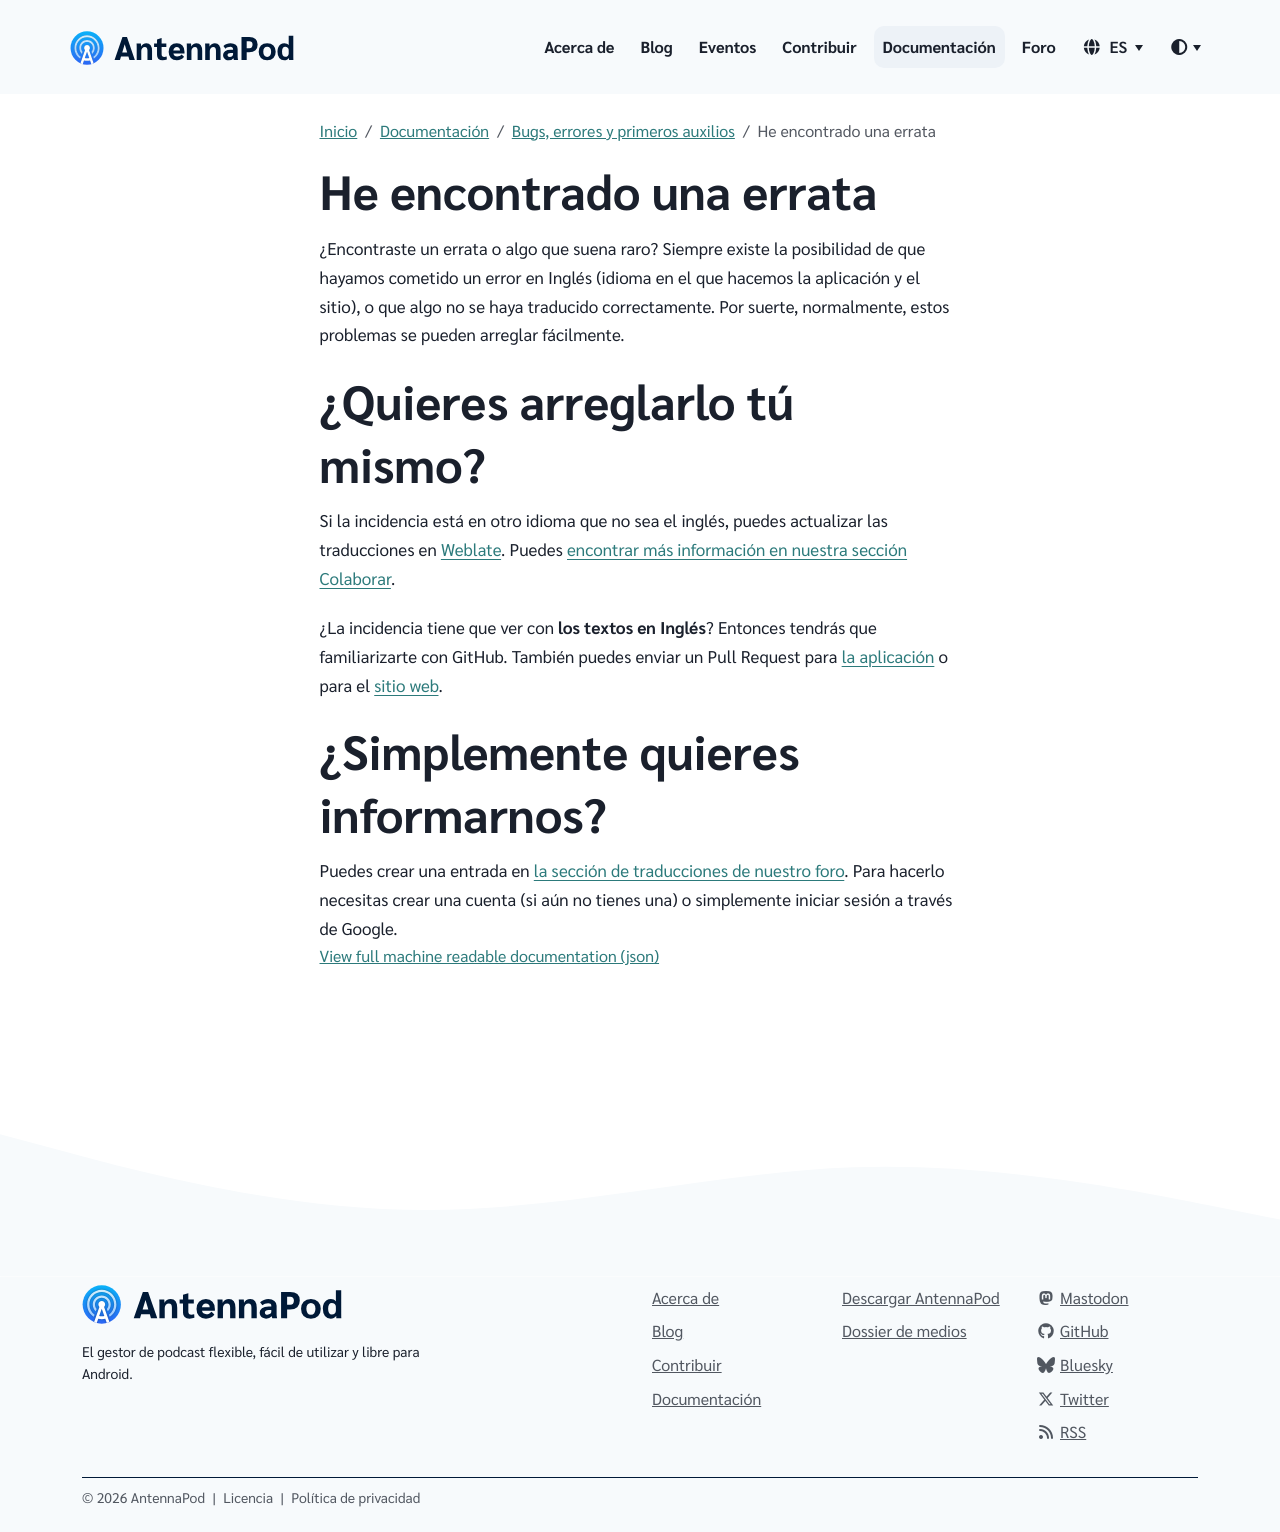

repository: AntennaPod/antennapod.github.io · page: es/documentation/bugs-first-aid/typo-translations.html · generator: jekyll

¿Encontraste un errata o algo que suena raro? Siempre existe la posibilidad de que hayamos cometido un error en Inglés (idioma en el que hacemos la aplicación y el sitio), o que algo no se haya traducido correctamente. Por suerte, normalmente, estos problemas se pueden arreglar fácilmente.

# ¿Quieres arreglarlo tú mismo?

Si la incidencia está en otro idioma que no sea el inglés, puedes actualizar las traducciones en [Weblate](https://hosted.weblate.org/projects/antennapod/). Puedes [encontrar más información en nuestra sección Colaborar](/contribute/translate).

¿La incidencia tiene que ver con **los textos en Inglés**? Entonces tendrás que familiarizarte con GitHub. También puedes enviar un Pull Request para [la aplicación](https://github.com/AntennaPod/AntennaPod/) o para el [sitio web](https://github.com/AntennaPod/antennapod.github.io).

# ¿Simplemente quieres informarnos?

Puedes crear una entrada en [la sección de traducciones de nuestro foro](https://forum.antennapod.org/c/translations/11). Para hacerlo necesitas crear una cuenta (si aún no tienes una) o simplemente iniciar sesión a través de Google.
